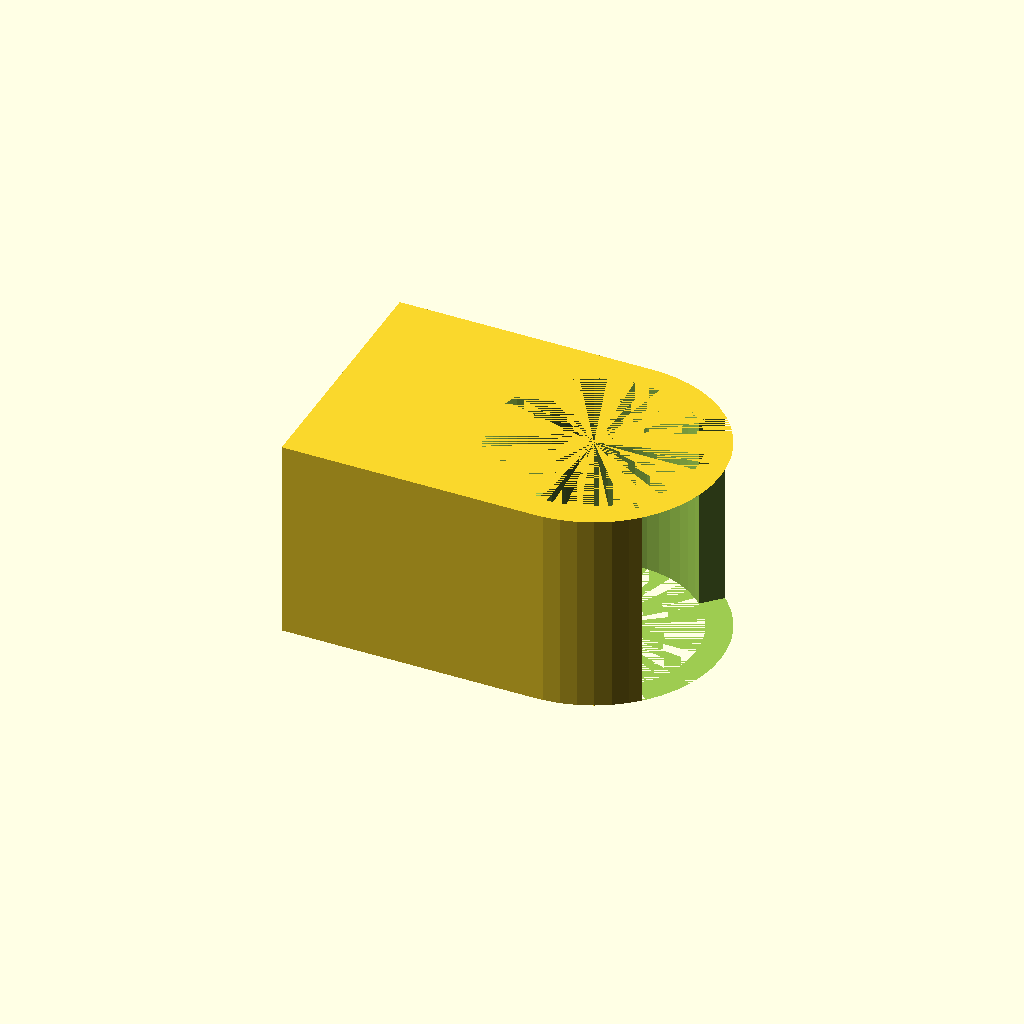
Cell 1 — every parameter at its default value.
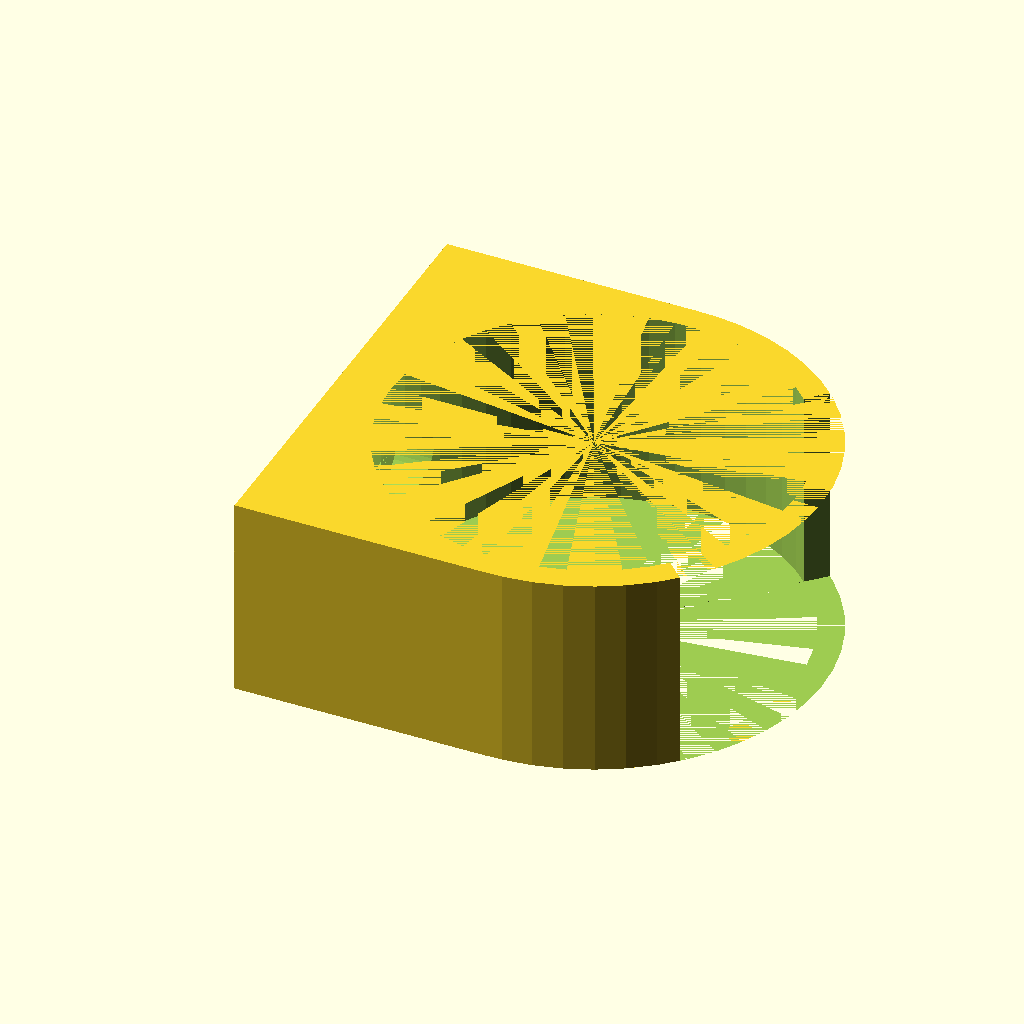
Cell 2 — intDiameter set to 32, the other parameters unchanged.
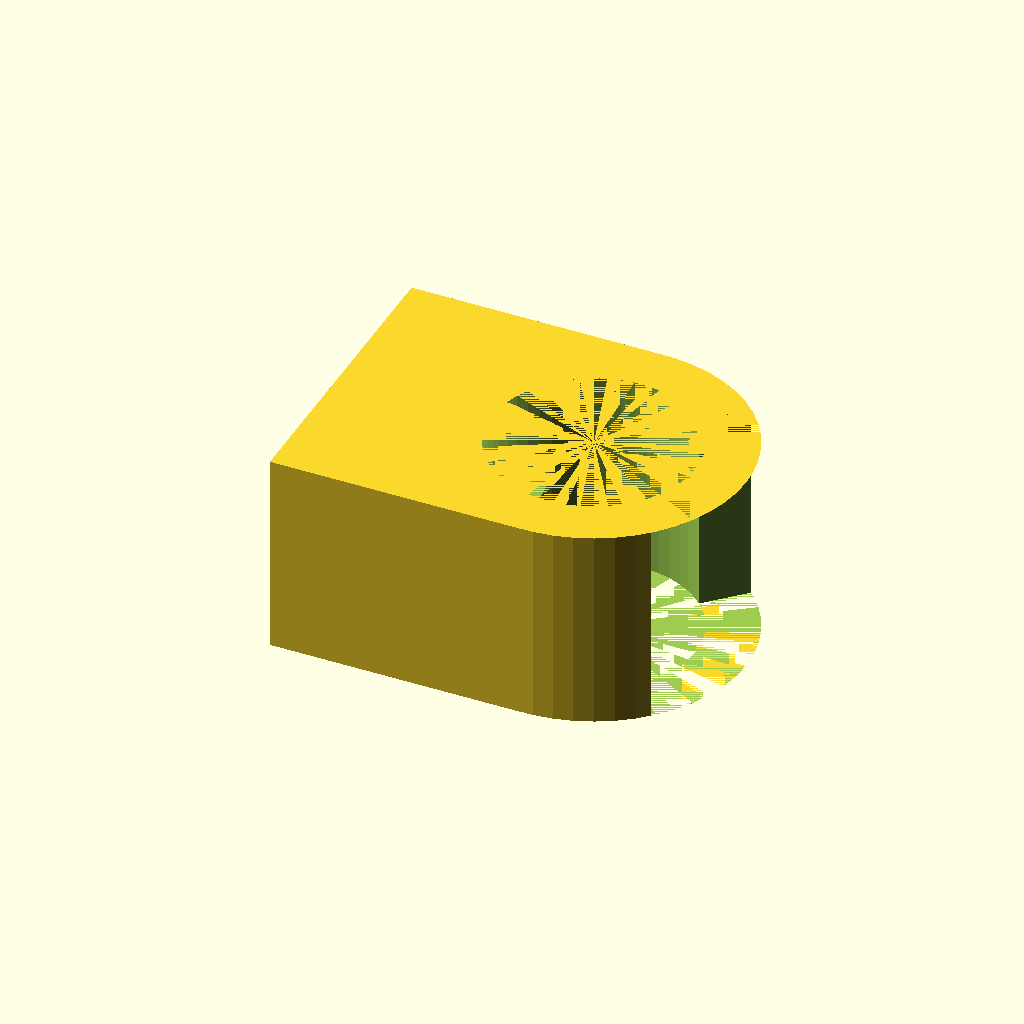
Cell 3: wallThick = 4 (everything else at default).
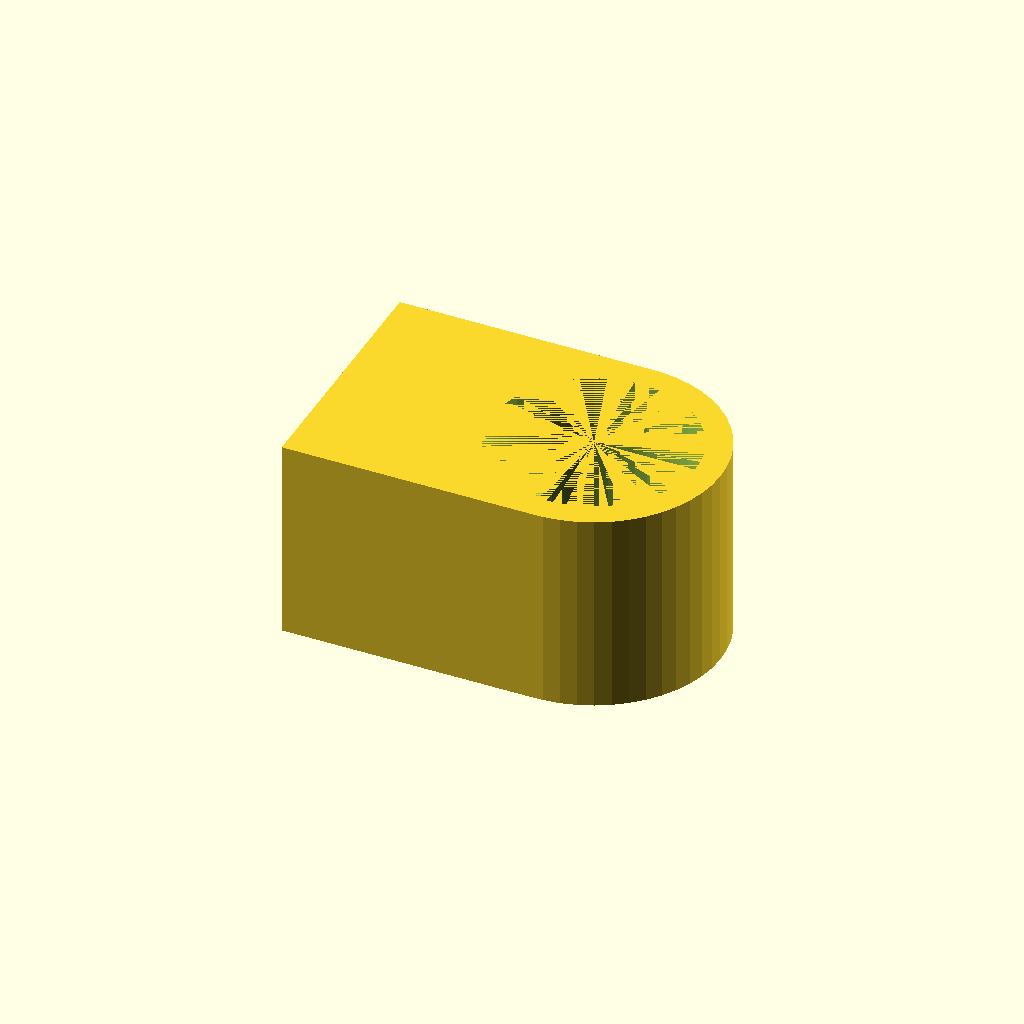
Cell 4 — openAngle set to 180, the other parameters unchanged.
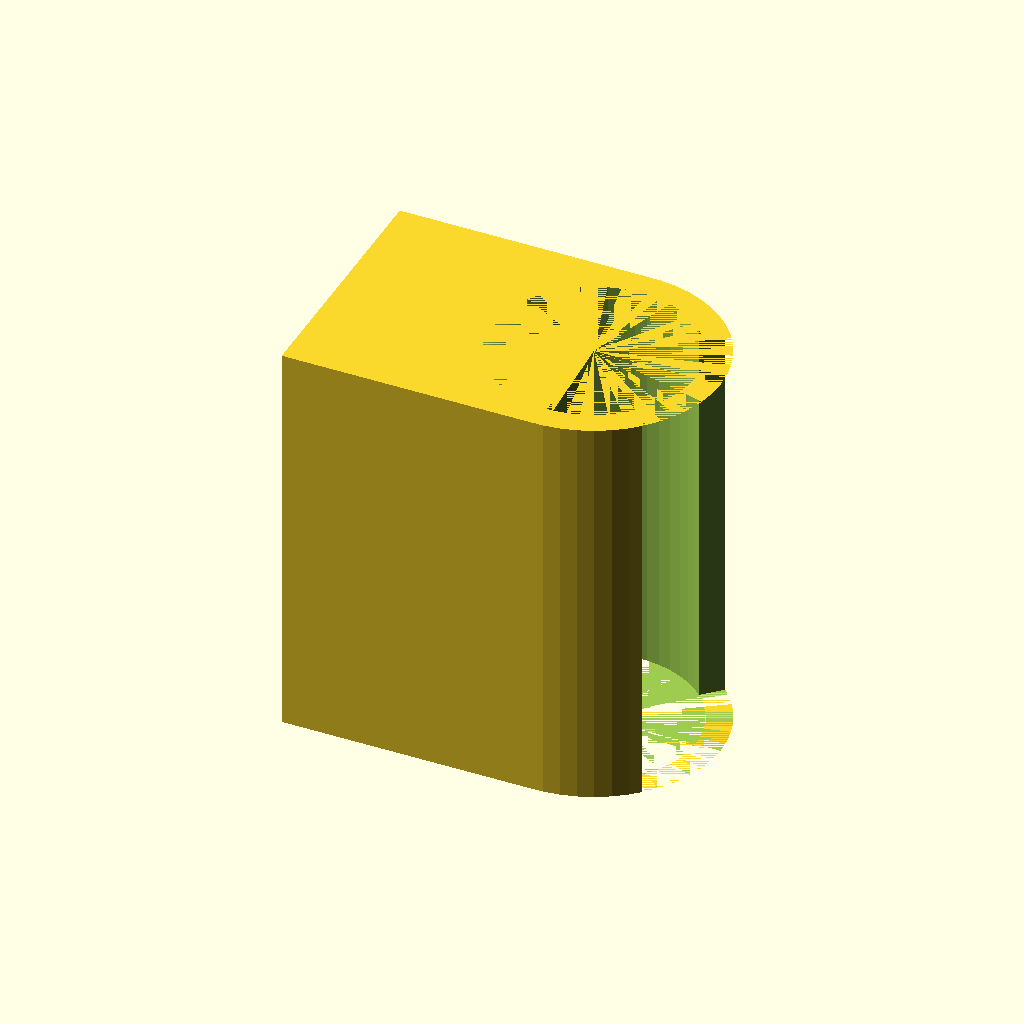
Cell 5 — clipWide set to 32, the other parameters unchanged.
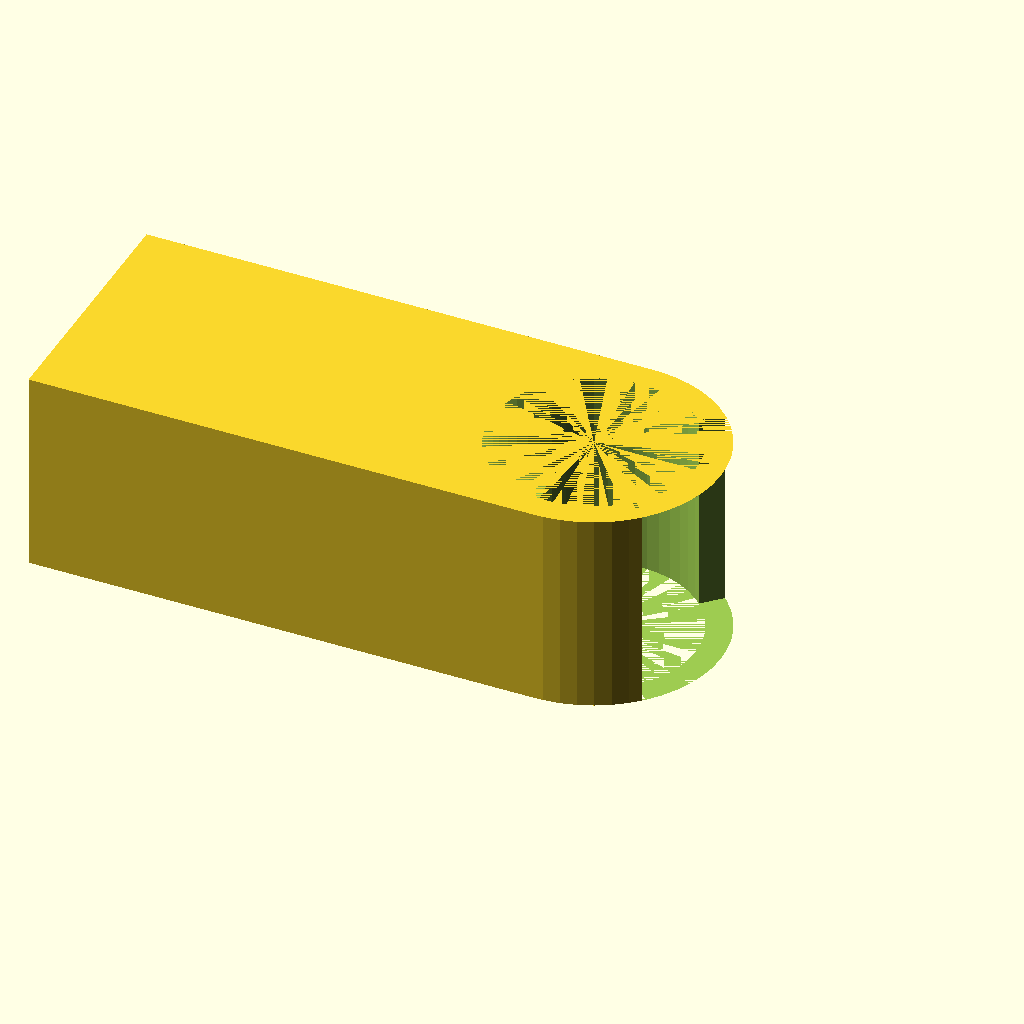
Cell 6: distToCenter = 40 (everything else at default).
All cells are drawn from one camera (rotation 55°, 0°, 25°, orthographic, colour scheme Cornfield), so only the parameter changes between them.
OpenSCAD source file inputs/thingiverse/thing-1904805/files/ConduitClip.scad:
//-----------------------------------------
// Counduit Tube for electric wires Clip
//
// (c) Pedro Barrio 2016
//-----------------------------------------

// Interior diameter
intDiameter  = 16  ;

// Wall Thickness
wallThick    =  2;

// Wall Thickness
wallThick    =  2;

// Open Angle
openAngle    = 90 ;

// Tube Length
clipWide     = 16  ;

// Center Distance
distToCenter  = 20;

// Screw Diameter
screwDiameter  =  3.5;

// Screw Head diameter
screwHeadDiameter = 6;

// Screw Head Heigth
screwHeadHeigth = 2;

// Screw Hole Length
screHoleLength  = 8;

// circle precision
$fn=50;

	difference () {
		union()
		{
		// Clip
		cylinder( clipWide , intDiameter/2 + wallThick , intDiameter/2 + wallThick , center = true);
		// Base 
		translate ([-distToCenter/2,0,0])
			cube ([ distToCenter ,intDiameter+2 * wallThick,clipWide], center = true);
		}
    	cylinder( clipWide , intDiameter/2             , intDiameter/2             , center = true);
		PieSlice (clipWide ,intDiameter/2 + wallThick + 0.1, openAngle);				
		
		translate([-distToCenter /2,0,0])
			rotate([0,90,0])
				rotate(90)
				Hole(distToCenter, screwDiameter, screwHeadDiameter, intDiameter / 2 + screwHeadHeigth, screHoleLength);
	}




// Hole for screw
// ht = totalheigth
// hh = screw Head heigth
// d1 = diameter for screw
// d2 = diameter for screw head

module Hole ( ht = 8, d1 = 3, d2 = 5, hh= 2, l = 10 )
{
	
		// Side 1
		translate ([-(l-d1)/2,0,-hh/2])
			cylinder(ht-hh, d1/2, d1/2, center =  true);
		translate ([-(l-d1)/2,0,(ht-hh)/2])
			cylinder(hh, d2/2, d2/2, center =  true);
		
	

		// Side 2
		translate ([0,0,-hh/2])
			cube ([l-d1,d1,ht-hh], center = true);
		translate ([0,0,(ht-hh)/2])
			cube ([l-d1,d2,hh], center = true);

		// Side 2
		translate ([(l-d1)/2,0,-hh/2])
			cylinder(ht-hh, d1/2, d1/2, center =  true);
		translate ([(l-d1)/2,0,(ht-hh)/2])
			cylinder(hh, d2/2, d2/2, center =  true);
		
}



// Pie sector
module PieSlice(h = 10, r=3.0,a=30) {
	
 	rotate (-a/2) intersection() {
   		cylinder(h, r,r, center =  true);
 	
		translate ([0,0,-h/2]) cube([r,r,h]);
	   rotate(a-90) translate ([0,0,-h/2]) cube([r,r,h]);
  }
} 
Parameter table extracted from the source (name, type, default, range or options):
intDiameter: number, default 16
wallThick: number, default 2
openAngle: number, default 90
clipWide: number, default 16
distToCenter: number, default 20
screwDiameter: number, default 3.5
screwHeadDiameter: number, default 6
screwHeadHeigth: number, default 2
screHoleLength: number, default 8
